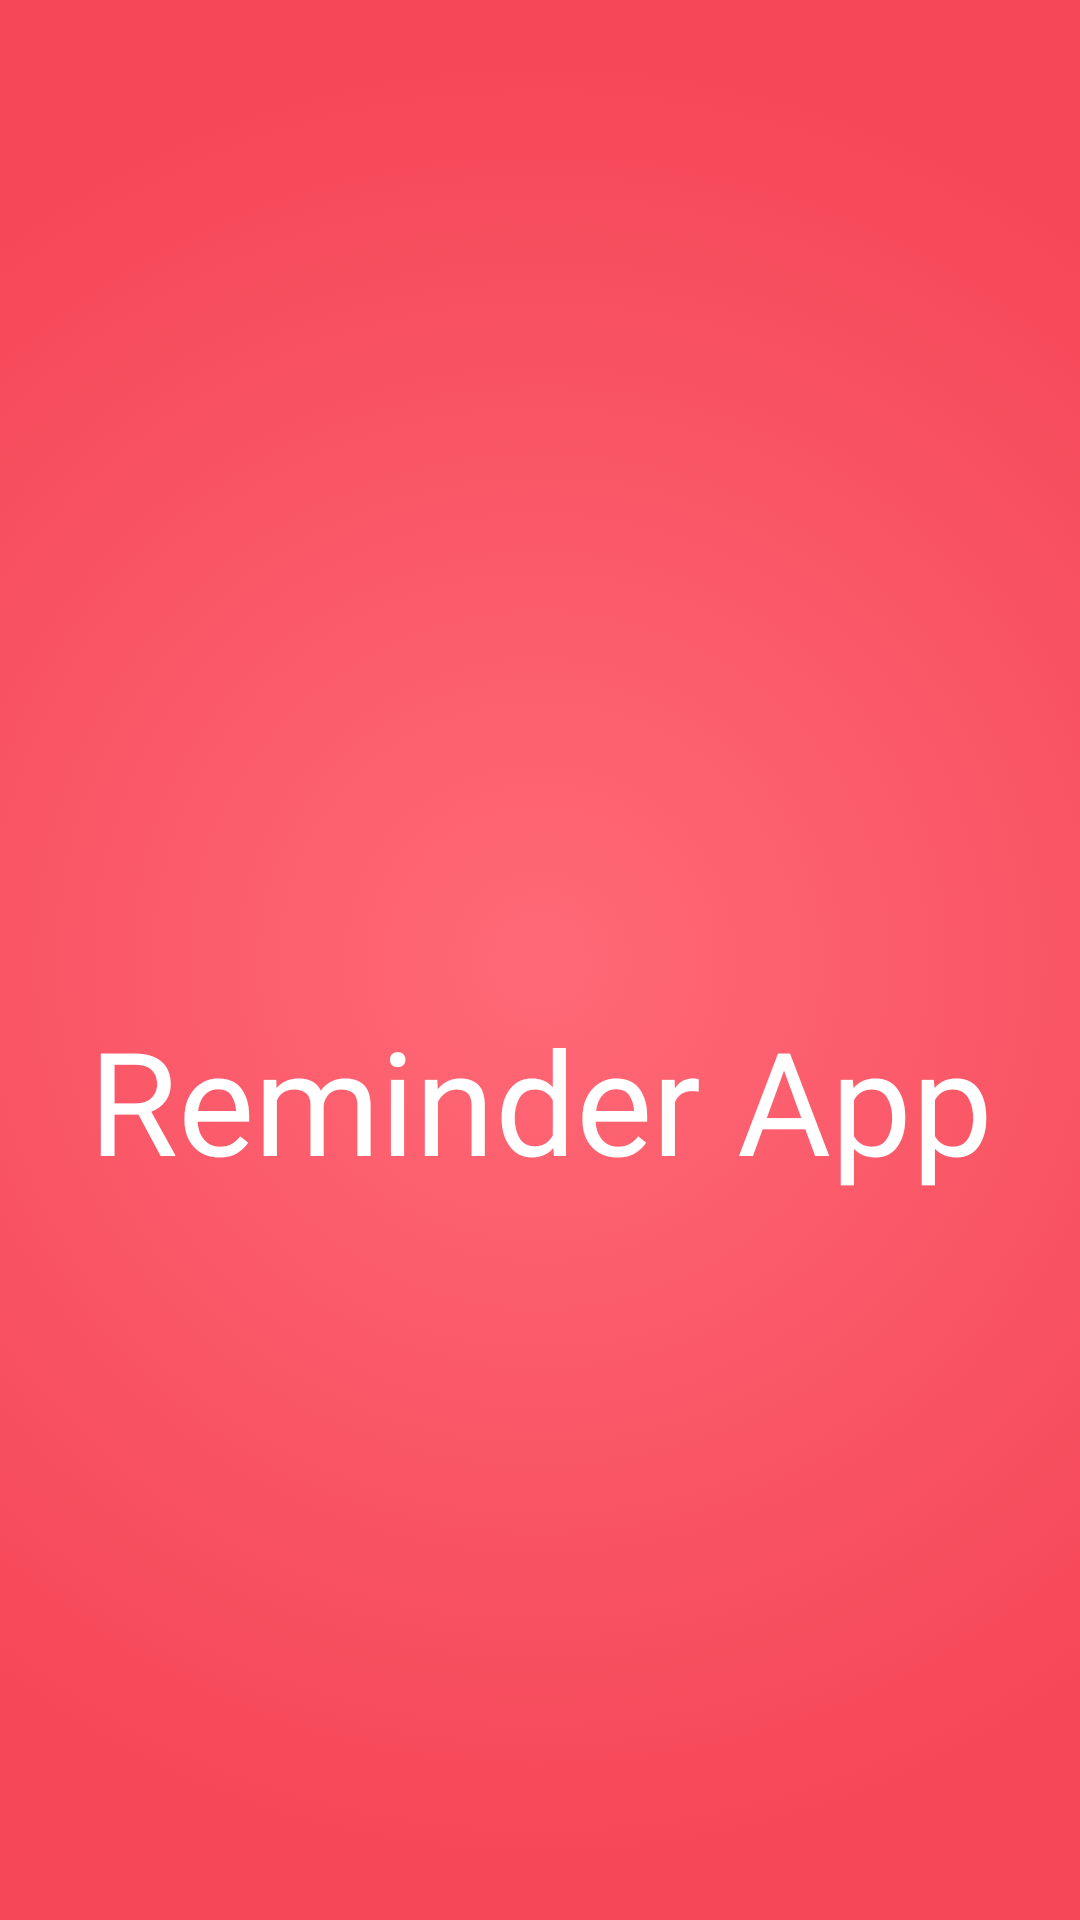

Write the Android layout XML for this screen, with the resource values it uses.
<!-- AndroidManifest.xml: application theme Theme.ReminderApp -->
<!-- res/layout/activity_splash_scr.xml -->
<?xml version="1.0" encoding="utf-8"?>
<androidx.constraintlayout.widget.ConstraintLayout xmlns:android="http://schemas.android.com/apk/res/android"
    xmlns:app="http://schemas.android.com/apk/res-auto"
    xmlns:tools="http://schemas.android.com/tools"
    android:layout_width="match_parent"
    android:layout_height="match_parent"
    android:background="@drawable/gradient_color"
    tools:context=".splash_scr">

    <ImageView
        android:id="@+id/img"
        android:layout_width="110dp"
        android:layout_height="111dp"
        app:layout_constraintBottom_toBottomOf="parent"
        app:layout_constraintEnd_toEndOf="parent"
        app:layout_constraintHorizontal_bias="0.498"
        app:layout_constraintStart_toStartOf="parent"
        app:layout_constraintTop_toTopOf="parent"
        app:layout_constraintVertical_bias="0.406"
        app:srcCompat="@drawable/clock" />

    <TextView
        android:id="@+id/rapp"
        android:layout_width="330dp"
        android:layout_height="149dp"
        android:layout_marginStart="176dp"
        android:layout_marginLeft="176dp"
        android:layout_marginTop="41dp"
        android:layout_marginEnd="177dp"
        android:layout_marginRight="177dp"
        android:layout_marginBottom="250dp"
        android:fontFamily="@font/alfa_slab_one"
        android:gravity="center_horizontal"
        android:text="Reminder App"
        android:textColor="#FFFFFF"
        android:textSize="48dp"
        app:layout_constraintBottom_toBottomOf="parent"
        app:layout_constraintEnd_toEndOf="parent"
        app:layout_constraintHorizontal_bias="0.498"
        app:layout_constraintStart_toStartOf="parent"
        app:layout_constraintTop_toBottomOf="@+id/img"
        app:layout_constraintVertical_bias="0.259" />
</androidx.constraintlayout.widget.ConstraintLayout>
<!-- resources referenced by this layout -->
<resources>
  <!-- drawable gradient_color (drawable) -->
  <?xml version="1.0" encoding="utf-8"?>
  <selector xmlns:android="http://schemas.android.com/apk/res/android">
      <item>
          <shape>
              <gradient
                  android:gradientRadius="300dp"
                  android:endColor="@color/primary"
                  android:startColor="#ff6977"
                  android:type="radial" />
          </shape>
      </item>
  </selector>
  <style name="Theme.ReminderApp" parent="Theme.MaterialComponents.Light.NoActionBar">
          
          <item name="colorPrimary">@color/primary</item>
          <item name="colorPrimaryVariant">#FF556E</item>
          <item name="colorOnPrimary">#ff5500</item>
          
          <item name="colorSecondary">#ff5500</item>
          <item name="colorSecondaryVariant">#ff5500</item>
          <item name="colorOnSecondary">@color/white</item>
          
          <item name="android:statusBarColor" tools:targetApi="l">?attr/colorPrimaryVariant</item>
          
      </style>
  <color name="primary">#f54758</color>
  <color name="white">#FFFFFFFF</color>
</resources>
